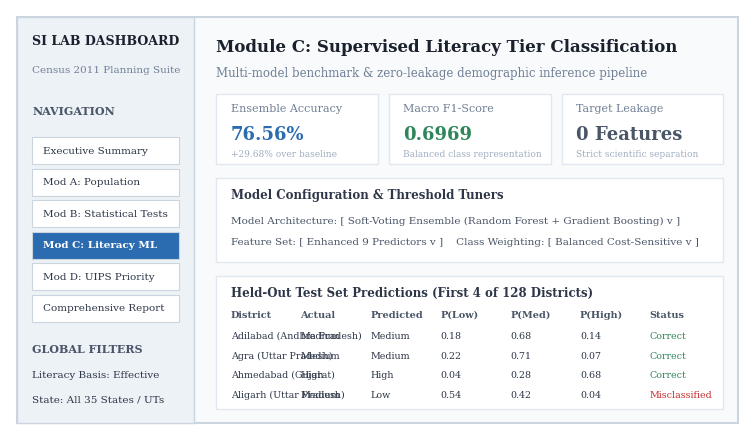

Write Python code to recreate this figure. (Note: this script raises an exception after producing the figure.)
import matplotlib
matplotlib.use('Agg')
import matplotlib.pyplot as plt
import matplotlib.patches as patches

plt.rcParams['font.family'] = 'serif'

# Figure 7: GUI Interface Overview
fig, ax = plt.subplots(figsize=(8, 4.5), dpi=300)
ax.set_xlim(0, 100)
ax.set_ylim(0, 60)
ax.axis('off')

# Outer container
ax.add_patch(patches.Rectangle((1, 1), 98, 58, facecolor='#f8fafc', edgecolor='#cbd5e0', linewidth=1.5))

# Sidebar
ax.add_patch(patches.Rectangle((1, 1), 24, 58, facecolor='#edf2f7', edgecolor='#cbd5e0', linewidth=1))
ax.text(3, 55, 'SI LAB DASHBOARD', fontsize=9, fontweight='bold', color='#1a202c')
ax.text(3, 51, 'Census 2011 Planning Suite', fontsize=7.5, color='#718096')
ax.text(3, 45, 'NAVIGATION', fontsize=8, fontweight='bold', color='#4a5568')
tabs = ['Executive Summary', 'Mod A: Population', 'Mod B: Statistical Tests', 'Mod C: Literacy ML', 'Mod D: UIPS Priority', 'Comprehensive Report']
for idx, tab in enumerate(tabs):
    bg = '#2b6cb0' if idx == 3 else '#ffffff'
    tc = '#ffffff' if idx == 3 else '#2d3748'
    ax.add_patch(patches.Rectangle((3, 38 - idx*4.5), 20, 3.8, facecolor=bg, edgecolor='#cbd5e0', linewidth=0.8))
    ax.text(4.5, 39.5 - idx*4.5, tab, fontsize=7.5, color=tc, fontweight='bold' if idx==3 else 'normal')

ax.text(3, 11, 'GLOBAL FILTERS', fontsize=8, fontweight='bold', color='#4a5568')
ax.text(3, 7.5, 'Literacy Basis: Effective', fontsize=7.5, color='#2d3748')
ax.text(3, 4, 'State: All 35 States / UTs', fontsize=7.5, color='#2d3748')

# Main Content Area - Module C
ax.text(28, 54, 'Module C: Supervised Literacy Tier Classification', fontsize=12, fontweight='bold', color='#1a202c')
ax.text(28, 50.5, 'Multi-model benchmark & zero-leakage demographic inference pipeline', fontsize=8.5, color='#718096')

# 3 Metric Cards
cards = [
    ('Ensemble Accuracy', '76.56%', '+29.68% over baseline', '#2b6cb0'),
    ('Macro F1-Score', '0.6969', 'Balanced class representation', '#2f855a'),
    ('Target Leakage', '0 Features', 'Strict scientific separation', '#4a5568')
]
for idx, (title, val, sub, col) in enumerate(cards):
    cx = 28 + idx * 23.5
    ax.add_patch(patches.Rectangle((cx, 38), 22, 10, facecolor='#ffffff', edgecolor='#e2e8f0', linewidth=1))
    ax.text(cx + 2, 45.5, title, fontsize=8, color='#718096')
    ax.text(cx + 2, 41.5, val, fontsize=13, fontweight='bold', color=col)
    ax.text(cx + 2, 39, sub, fontsize=6.5, color='#a0aec0')

# Control Sliders / Dropdowns
ax.add_patch(patches.Rectangle((28, 24), 69, 12, facecolor='#ffffff', edgecolor='#e2e8f0', linewidth=1))
ax.text(30, 33, 'Model Configuration & Threshold Tuners', fontsize=8.5, fontweight='bold', color='#2d3748')
ax.text(30, 29.5, 'Model Architecture: [ Soft-Voting Ensemble (Random Forest + Gradient Boosting) v ]', fontsize=7.5, color='#4a5568')
ax.text(30, 26.5, 'Feature Set: [ Enhanced 9 Predictors v ]    Class Weighting: [ Balanced Cost-Sensitive v ]', fontsize=7.5, color='#4a5568')

# Bottom preview table
ax.add_patch(patches.Rectangle((28, 3), 69, 19, facecolor='#ffffff', edgecolor='#e2e8f0', linewidth=1))
ax.text(30, 19, 'Held-Out Test Set Predictions (First 4 of 128 Districts)', fontsize=8.5, fontweight='bold', color='#2d3748')
headers = ['District', 'Actual', 'Predicted', 'P(Low)', 'P(Med)', 'P(High)', 'Status']
for j, h in enumerate(headers):
    ax.text(30 + j*9.5, 16, h, fontsize=7, fontweight='bold', color='#4a5568')
rows = [
    ('Adilabad (Andhra Pradesh)', 'Medium', 'Medium', '0.18', '0.68', '0.14', 'Correct'),
    ('Agra (Uttar Pradesh)', 'Medium', 'Medium', '0.22', '0.71', '0.07', 'Correct'),
    ('Ahmedabad (Gujarat)', 'High', 'High', '0.04', '0.28', '0.68', 'Correct'),
    ('Aligarh (Uttar Pradesh)', 'Medium', 'Low', '0.54', '0.42', '0.04', 'Misclassified')
]
for r_i, row in enumerate(rows):
    y_pos = 13 - r_i * 2.8
    for c_i, val in enumerate(row):
        col_c = '#2f855a' if val == 'Correct' else ('#c53030' if val == 'Misclassified' else '#2d3748')
        ax.text(30 + c_i*9.5, y_pos, val, fontsize=6.8, color=col_c)

plt.tight_layout()
plt.savefig('figures/figure7_gui_interface.png', dpi=300)
plt.close()

# Figure 8: GUI Prediction & Simulator Results
fig, ax = plt.subplots(figsize=(8, 4.5), dpi=300)
ax.set_xlim(0, 100)
ax.set_ylim(0, 60)
ax.axis('off')

# Outer container
ax.add_patch(patches.Rectangle((1, 1), 98, 58, facecolor='#ffffff', edgecolor='#cbd5e0', linewidth=1.5))
ax.text(4, 55, 'Interactive Demographic Simulator & "What-If" Analysis', fontsize=12, fontweight='bold', color='#1a202c')
ax.text(4, 52, 'Real-time inference using the Champion Soft-Voting Ensemble', fontsize=8.5, color='#718096')

# Left Column: User Input Sliders
ax.add_patch(patches.Rectangle((4, 4), 44, 46, facecolor='#f7fafc', edgecolor='#e2e8f0', linewidth=1))
ax.text(6, 46.5, 'Demographic Input Parameters', fontsize=9.5, fontweight='bold', color='#2d3748')
inputs = [
    ('Sex Ratio (Females / 1000 Males)', '945'),
    ('Child Population Share (Aged 0-6)', '14.2%'),
    ('Workforce Participation Rate', '39.8%'),
    ('Scheduled Caste (SC) Share', '16.5%'),
    ('Scheduled Tribe (ST) Share', '8.2%'),
    ('Child Sex Ratio (Aged 0-6)', '918'),
    ('Female Workforce Participation', '24.6%'),
    ('Dependency Burden Ratio', '1.51'),
    ('Total Population Scale (Log10)', '6.28 (1.9 Million)')
]
for idx, (param, val) in enumerate(inputs):
    yp = 42.5 - idx * 4.1
    ax.text(6, yp, param, fontsize=7.5, color='#4a5568')
    ax.text(40, yp, val, fontsize=7.5, fontweight='bold', color='#2b6cb0', ha='right')
    ax.add_patch(patches.Rectangle((6, yp - 1.2), 34, 0.4, facecolor='#cbd5e0'))
    ax.add_patch(patches.Rectangle((6, yp - 1.2), 22, 0.4, facecolor='#2b6cb0'))

# Right Column: Prediction Results & Probabilities
ax.add_patch(patches.Rectangle((50, 4), 46, 46, facecolor='#ffffff', edgecolor='#e2e8f0', linewidth=1))
ax.text(52, 46.5, 'Live Prediction Output', fontsize=9.5, fontweight='bold', color='#2d3748')

# Output Verdict Box
ax.add_patch(patches.Rectangle((52, 36), 42, 8.5, facecolor='#ebf8ff', edgecolor='#bee3f8', linewidth=1))
ax.text(54, 41.5, 'PREDICTED LITERACY TIER:', fontsize=8, color='#2b6cb0', fontweight='bold')
ax.text(54, 38, 'MEDIUM LITERACY (60% - 75%)', fontsize=12, color='#2c5282', fontweight='bold')

# Probability Bars
ax.text(52, 32, 'Class Probability Distribution:', fontsize=8.5, fontweight='bold', color='#4a5568')
probs = [('Low Literacy (< 60%)', 0.18, '#718096'), ('Medium Literacy (60-75%)', 0.71, '#2b6cb0'), ('High Literacy (>= 75%)', 0.11, '#4a5568')]
for idx, (pname, pval, col) in enumerate(probs):
    yp = 27 - idx * 5.2
    ax.text(52, yp + 1.8, pname, fontsize=7.5, color='#2d3748')
    ax.text(92, yp + 1.8, f'{pval*100:.1f}%', fontsize=7.5, fontweight='bold', color='#2d3748', ha='right')
    ax.add_patch(patches.Rectangle((52, yp), 40, 1.4, facecolor='#edf2f7'))
    ax.add_patch(patches.Rectangle((52, yp), 40 * pval, 1.4, facecolor=col))

# Bottom Note
ax.add_patch(patches.Rectangle((52, 6), 42, 7, facecolor='#f7fafc', edgecolor='#e2e8f0', linewidth=0.8))
ax.text(54, 10.5, 'Model Confidence Interpretation:', fontsize=7.5, fontweight='bold', color='#4a5568')
ax.text(54, 7.5, 'High confidence prediction (71.0% probability).\nDemographic indicators align with national median profile.', fontsize=6.8, color='#718096')

plt.tight_layout()
plt.savefig('figures/figure8_gui_prediction.png', dpi=300)
plt.close()

print('SUCCESS: Figure 7 and Figure 8 generated.')
